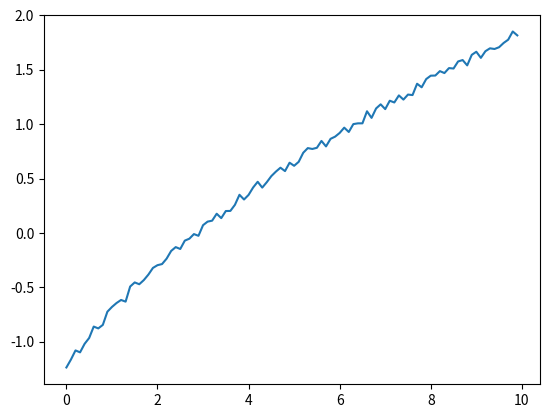

Write the Python code that produced this figure.
#!/usr/bin/env python3

import random
import numpy as np
import matplotlib.pyplot as plt


def f(x):
    noise = 0.1
    return np.sqrt(2 * x + 3) - 3 + noise * random.random()


x = np.arange(0, 10, 0.1)
y = [f(val) for val in x]


plt.plot(x, y)
plt.show()
